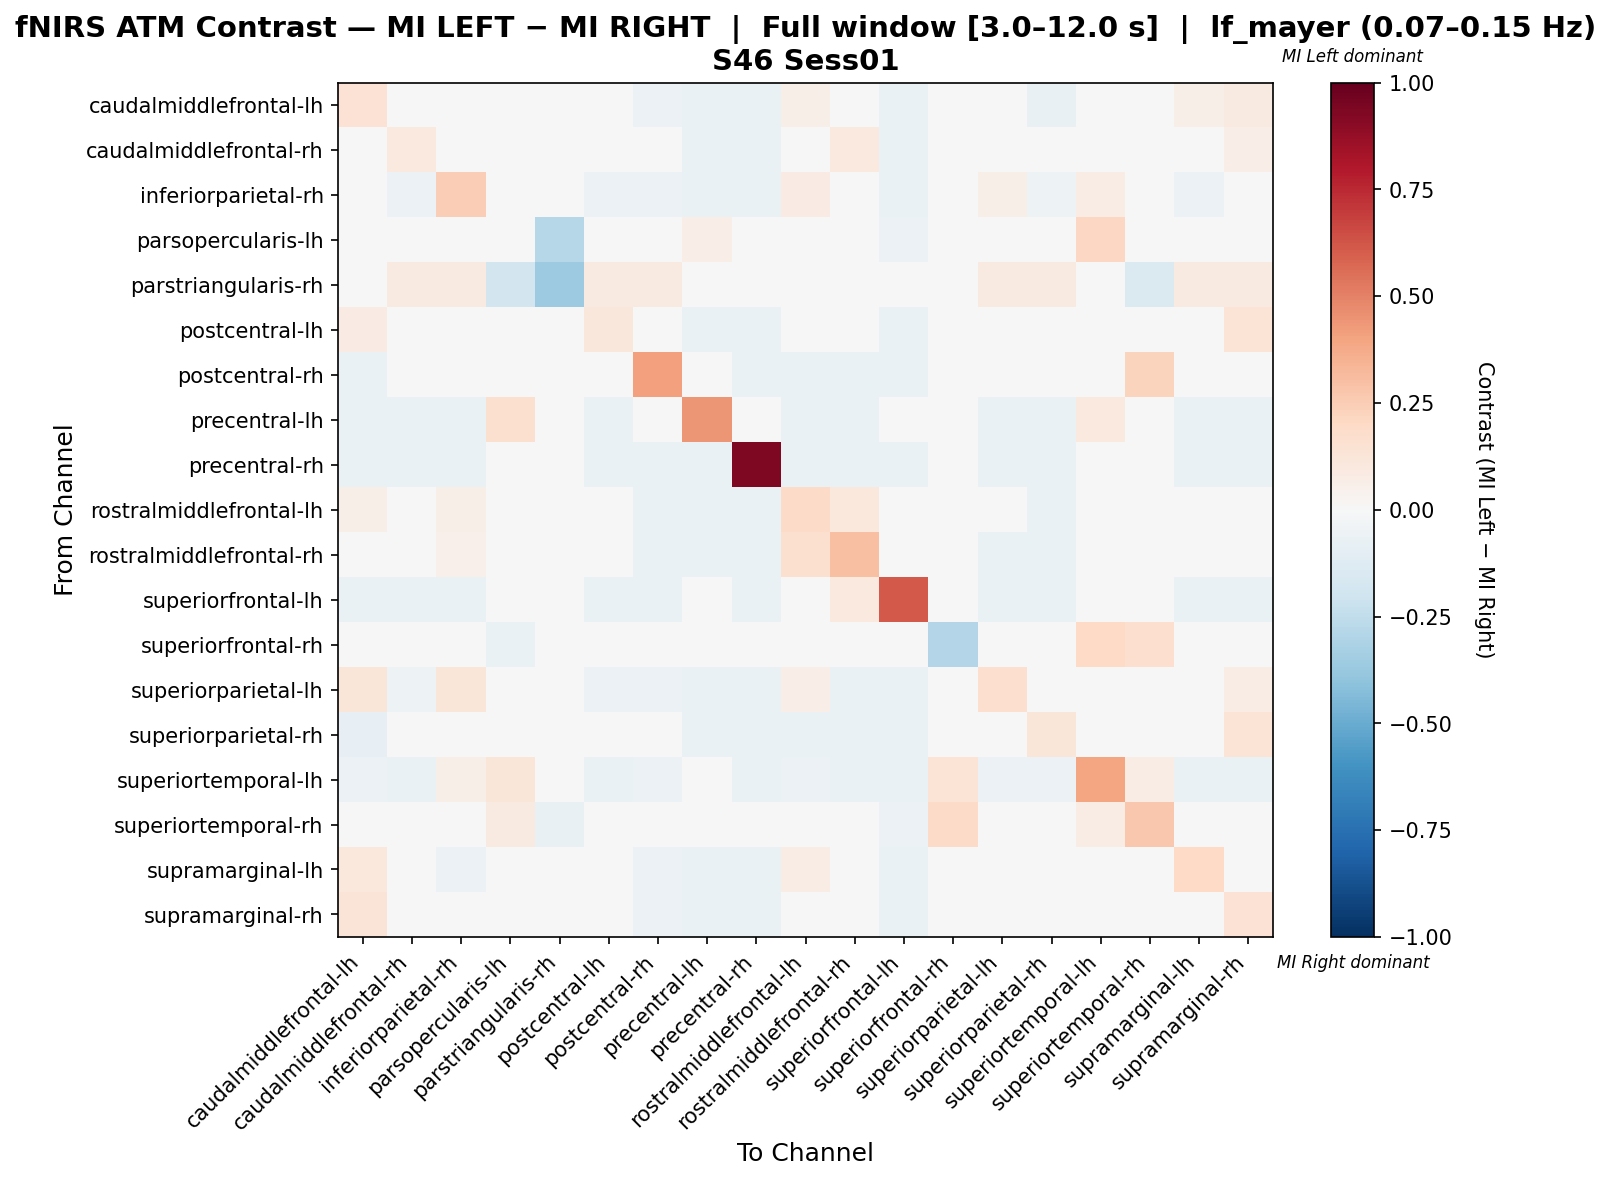

Values plotted in this chart, from the file beside it:
, caudalmiddlefrontal-lh, caudalmiddlefrontal-rh, inferiorparietal-rh, parsopercularis-lh, parstriangularis-rh, postcentral-lh, postcentral-rh, precentral-lh, precentral-rh, rostralmiddlefrontal-lh, rostralmiddlefrontal-rh, superiorfrontal-lh, superiorfrontal-rh, superiorparietal-lh, superiorparietal-rh, superiortemporal-lh, superiortemporal-rh, supramarginal-lh, supramarginal-rh
caudalmiddlefrontal-lh, 0.1411, 0.0005738, 0.004947, 0.0, 0.0, 0.01923, -0.05934, -0.06371, -0.06371, 0.05772, -0.01371, -0.06371, 0.0, 0.02638, -0.07042, -0.03878, -0.0277, 0.05772, 0.09343
caudalmiddlefrontal-rh, 0.04567, 0.1012, -0.04954, 0.0, 0.0, 0.04305, -0.04954, -0.06545, -0.06545, 0.04567, 0.1012, -0.06545, 0.0, -0.04954, -0.02841, -0.04188, -0.03141, 0.04567, 0.06418
inferiorparietal-rh, 0.01178, -0.05797, 0.2437, 0.0, 0.0, -0.06069, -0.06069, -0.06522, -0.06522, 0.07971, 0.02899, -0.06522, 0.0, 0.05525, -0.05344, 0.07518, -0.02989, -0.05797, 0.02174
parsopercularis-lh, 0.0, 0.0, 0.0, -0.0001986, -0.283, 0.0, 0.0, 0.06316, 0.0, 0.0, 0.0, -0.0566, 0.04647, 0.0, 0.0, 0.2105, 0.01966, 0.0, 0.0
parstriangularis-rh, 0.0, 0.09091, 0.09091, -0.1807, -0.3669, 0.09091, 0.09091, 0.0, 0.0, 0.0, 0.0, -0.03614, 0.0, 0.09091, 0.09091, 0.0, -0.1435, 0.09091, 0.09091
postcentral-lh, 0.08001, 0.04365, -0.04988, 0.0, 0.0, 0.1138, -0.04988, -0.06545, -0.06545, 0.007282, 0.02546, -0.06545, 0.0, -0.04988, -0.02908, -0.04188, -0.03141, 0.04365, 0.1346
postcentral-rh, -0.06793, -0.04022, -0.04293, 0.0, 0.0, -0.04293, 0.4071, -0.01522, -0.06522, -0.06522, -0.06522, -0.06522, 0.0, -0.04293, -0.01793, -0.04076, 0.2201, -0.04022, -0.01522
precentral-lh, -0.06378, -0.06633, -0.06633, 0.1628, 0.0, -0.06888, 0.0267, 0.4453, -0.04307, -0.06378, -0.06633, 0.003441, 0.0, -0.06633, -0.06378, 0.09617, -0.03316, -0.06633, -0.06633
precentral-rh, -0.06545, -0.06545, -0.06806, 0.0, 0.0, -0.06806, -0.06806, -0.06545, 0.9346, -0.06545, -0.06545, -0.06545, 0.0, -0.06806, -0.06545, -0.04188, -0.03141, -0.06545, -0.06545
rostralmiddlefrontal-lh, 0.05552, -0.02201, 0.05552, 0.0, 0.0, -0.03707, -0.06793, -0.06522, -0.06522, 0.194, 0.1076, -0.02818, 0.0, -0.006206, -0.06793, -0.04076, -0.02989, 0.008857, 0.008857
rostralmiddlefrontal-rh, -0.01999, -0.001809, 0.05012, 0.0, 0.0, -0.02261, -0.06806, -0.06545, -0.06545, 0.1618, 0.2982, -0.001809, 0.0, -0.06806, -0.06545, -0.04188, -0.03141, -0.02908, -0.02908
superiorfrontal-lh, -0.06394, -0.06394, -0.0665, -0.007673, -0.005115, -0.0665, -0.0665, -0.01131, -0.06394, 0.04132, 0.09396, 0.6152, 0.0, -0.0665, -0.06394, -0.04092, -0.03581, -0.06394, -0.06394
superiorfrontal-rh, 0.0, 0.0, 0.0, -0.06593, 0.0, 0.0, 0.0, 0.0, 0.0, 0.0, 0.0, 0.0, -0.2967, 0.0, 0.0, 0.1978, 0.1648, 0.0, 0.0
superiorparietal-lh, 0.1203, -0.05345, 0.1203, 0.0, 0.0, -0.05617, -0.05617, -0.06522, -0.06522, 0.06419, -0.06522, -0.06522, 0.0, 0.1674, -0.04441, -0.04076, -0.02989, -0.006394, 0.07596
superiorparietal-rh, -0.08242, 0.03681, 0.03407, 0.0, 0.0, 0.03407, 0.03407, -0.06319, -0.06319, -0.06319, -0.06319, -0.06319, 0.0, 0.03407, 0.1176, -0.03846, -0.02747, 0.03681, 0.1368
superiortemporal-lh, -0.05776, -0.06498, 0.05835, 0.1197, 0.0, -0.06498, -0.06137, -0.02634, -0.06498, -0.06137, -0.06498, -0.06498, 0.1338, -0.06137, -0.05776, 0.3928, 0.07622, -0.06498, -0.06498
superiortemporal-rh, -0.03883, -0.04531, -0.04207, 0.08846, -0.0772, -0.04531, 0.04126, -0.04854, -0.04531, -0.04207, -0.04531, -0.05502, 0.1875, -0.04207, -0.03883, 0.07322, 0.266, -0.04531, -0.04531
supramarginal-lh, 0.103, 0.008239, -0.05754, 0.0, 0.0, 0.02667, -0.05754, -0.06545, -0.06545, 0.0714, -0.002287, -0.06545, 0.0, -0.01543, -0.04439, -0.04188, -0.03141, 0.1977, 0.03982
supramarginal-rh, 0.1272, -0.0104, 0.02368, 0.0, 0.0, 0.04203, -0.05889, -0.06545, -0.06545, 0.0263, -0.01957, -0.06545, 0.0, 0.03285, -0.0471, -0.04188, -0.03141, 0.007949, 0.1456
